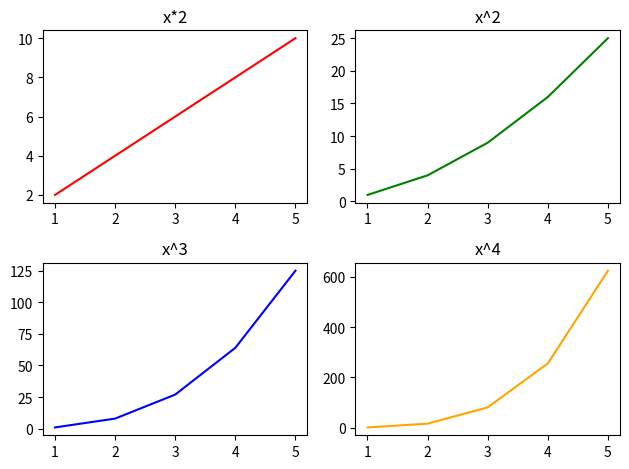

This figure's Python source:
import matplotlib.pyplot as plt
import numpy as np
import pandas as pd

# Figure = The entire canvas
# Ax = A single plot (subplot)

# print(plt.subplots(2, 2))
x = np.array([1, 2, 3, 4, 5])

figure, axes = plt.subplots(2, 2)

axes[0, 0].plot(x, x * 2,
                color="red")
axes[0, 0].set_title("x*2")

axes[0, 1].plot(x, x ** 2,
                color="green")
axes[0, 1].set_title("x^2")

axes[1, 0].plot(x, x ** 3,
                color="blue")
axes[1, 0].set_title("x^3")

axes[1, 1].plot(x, x ** 4 ,
                color="orange")
axes[1, 1].set_title("x^4")


plt.tight_layout()
plt.show()
